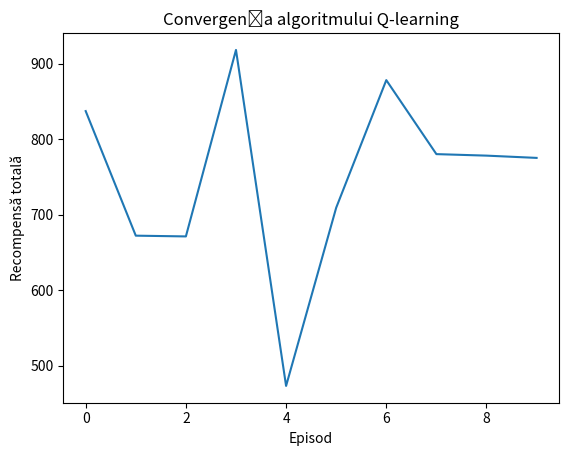

Generate this figure with matplotlib:
import random
import matplotlib.pyplot as plt

NUM_DICE = 5
NUM_SIDES = 6
CATEGORIES = ["Aces", "Twos", "Threes", "Fours", "Fives", "Sixes",
              "Three of a Kind", "Four of a Kind", "Full House",
              "Small Straight", "Large Straight", "Yahtzee", "Chance"]
CATEGORY_SCORES = {
    "Aces": lambda dice: sum(d for d in dice if d == 1),
    "Twos": lambda dice: sum(d for d in dice if d == 2),
    "Threes": lambda dice: sum(d for d in dice if d == 3),
    "Fours": lambda dice: sum(d for d in dice if d == 4),
    "Fives": lambda dice: sum(d for d in dice if d == 5),
    "Sixes": lambda dice: sum(d for d in dice if d == 6),
    "Three of a Kind": lambda dice: sum(dice) if max(dice.count(x) for x in set(dice)) >= 3 else 0,
    "Four of a Kind": lambda dice: sum(dice) if max(dice.count(x) for x in set(dice)) >= 4 else 0,
    "Full House": lambda dice: 25 if sorted(dice.count(x) for x in set(dice)) == [2, 3] else 0,
    "Small Straight": lambda dice: 30 if len(set(dice) & {1, 2, 3, 4}) == 4 or len(
        set(dice) & {2, 3, 4, 5}) == 4 or len(set(dice) & {3, 4, 5, 6}) == 4 else 0,
    "Large Straight": lambda dice: 40 if set(dice) in [{1, 2, 3, 4, 5}, {2, 3, 4, 5, 6}] else 0,
    "Yahtzee": lambda dice: 50 if len(set(dice)) == 1 else 0,
    "Chance": lambda dice: sum(dice),
}


class YahtzeeGame:
    def __init__(self):
        self.score_sheet = {category: None for category in CATEGORIES}
        self.dice = [random.randint(1, NUM_SIDES) for _ in range(NUM_DICE)]
        self.rerolls_left = 2

    def roll_dice(self, keep):
        if self.rerolls_left > 0:
            self.dice = sorted([die if keep[i] else random.randint(1, NUM_SIDES) for i, die in enumerate(self.dice)])
            self.rerolls_left -= 1

    def score_roll(self, category):
        if self.score_sheet[category] is not None:
            return 0
        score = CATEGORY_SCORES[category](self.dice)
        self.score_sheet[category] = score
        self.rerolls_left = 2
        self.dice = [random.randint(1, NUM_SIDES) for _ in range(NUM_DICE)]
        return score

    def is_game_over(self):
        return all(value is not None for value in self.score_sheet.values())

    def simulate_reroll(self, num_simulations=100):
        if self.rerolls_left <= 0:
            return 0, [False] * NUM_DICE

        best_reward, reroll_indices = self._strategize_reroll()
        return best_reward, reroll_indices
    
    #another way of getting rewards for rerolling
    
    # def simulate_reroll(self, num_simulations=100):
    #     if self.rerolls_left <= 0:
    #         return 0, [False] * NUM_DICE 

    #     best_reward = 0
    #     total = 0
    #     best_reroll = [False] * NUM_DICE 

    #     for _ in range(num_simulations):
    #         reroll_indices = [random.choice([True, False]) for _ in range(NUM_DICE)]
    #         simulated_dice = [
    #             die if not reroll_indices[i] else random.randint(1, NUM_SIDES)
    #             for i, die in enumerate(self.dice)
    #         ]

    #         reward = max(
    #             CATEGORY_SCORES[cat](simulated_dice)
    #             for cat in CATEGORIES if self.score_sheet[cat] is None
    #         )
    #         total += max(
    #              CATEGORY_SCORES[cat](simulated_dice)
    #              for cat in CATEGORIES if self.score_sheet[cat] is None
    #          )
    #         if reward > best_reward:
    #             best_reward = reward
    #             best_reroll = reroll_indices
    #     return total/num_simulations, best_reroll      

    def _strategize_reroll(self):
        available_categories = [cat for cat in CATEGORIES if self.score_sheet[cat] is None]
        best_reroll = [False] * NUM_DICE
        if not available_categories:
            return best_reroll

        current_scores = {cat: CATEGORY_SCORES[cat](self.dice) for cat in available_categories}
        best_current_cat = max(current_scores, key=current_scores.get)
        best_score = current_scores[best_current_cat]

        for i in range(1 << NUM_DICE):
            temp_reroll = [(i >> bit) & 1 for bit in range(NUM_DICE)]
            temp_dice = [
                die if not temp_reroll[d_idx] else random.randint(1, NUM_SIDES)
                for d_idx, die in enumerate(self.dice)
            ]
            temp_scores = {cat: CATEGORY_SCORES[cat](temp_dice) for cat in available_categories}
            if temp_scores and max(temp_scores.values()) > best_score:
                best_score = max(temp_scores.values())
                best_reroll = temp_reroll

        return best_score, best_reroll

    def get_state(self):
        dice_state = tuple(sorted(self.dice))
        return dice_state


class QLearningAgent:
    def __init__(self, alpha=0.01, gamma=0.9, epsilon=1, epsilon_decay=0.99):
        self.q_table = {}
        self.alpha = alpha
        self.gamma = gamma
        self.epsilon = epsilon
        self.epsilon_decay = epsilon_decay

    def get_q_value(self, state, action):
        return self.q_table.get((state, action), 0)

    def update_q_value(self, state, action, reward):
        available_actions_next_state = [a for a in CATEGORIES]
        max_next_q = max(self.get_q_value(state, a) for a in available_actions_next_state)
        current_q = self.get_q_value(state, action)
        self.q_table[(state, action)] = (current_q + self.alpha * (reward + self.gamma * max_next_q - current_q))

    def choose_action(self, state, game):
        available_categories = [cat for cat in CATEGORIES if game.score_sheet[cat] is None]

        if random.random() < self.epsilon:
            reroll_reward, reroll_indices = game.simulate_reroll()
            category_rewards = {cat: CATEGORY_SCORES[cat](game.dice) for cat in available_categories}
            best_category = max(category_rewards, key=category_rewards.get, default=None)

            if game.rerolls_left > 0 and reroll_reward > (
                    category_rewards.get(best_category, 0) if best_category else 0):
                return "Reroll", reroll_indices
            else:
                return best_category
        else:
            if not available_categories:
                return None
            q_values = {action: self.get_q_value(state, action) for action in available_categories}
            return max(q_values, key=q_values.get)

    def decay_epsilon(self):
        if self.epsilon_decay > 0:
            self.epsilon = max(0.5, self.epsilon * self.epsilon_decay)


def train_agent(episodes=1000):
    agent = QLearningAgent()
    rewards_per_episode = []

    for episode in range(episodes):
        game = YahtzeeGame()
        total_reward = 0

        while not game.is_game_over():
            state = game.get_state()
            action_data = agent.choose_action(state, game)

            if isinstance(action_data, tuple) and action_data[0] == "Reroll":
                action, reroll_pattern = action_data
                reroll_reward, _ = game.simulate_reroll()
                game.roll_dice(reroll_pattern)
                reward = reroll_reward
            elif action_data is not None:
                action = action_data
                reward = game.score_roll(action)
            else:
                break

            total_reward += reward
            agent.update_q_value(state, action, reward)

        rewards_per_episode.append(total_reward)
        agent.decay_epsilon()

    return agent, rewards_per_episode



def play_game(agent):
    game = YahtzeeGame()
    total_score = 0
    print(f"Dice: {game.dice}, Rerolls left: {game.rerolls_left}, Score Sheet: {game.score_sheet}")
    while not game.is_game_over():
        state = game.get_state()
        action_data = agent.choose_action(state, game)

        if isinstance(action_data, tuple) and action_data[0] == "Reroll":
            _, reroll_pattern = action_data
            game.roll_dice(reroll_pattern)
            print(f"Rerolling Dice: {game.dice}, Rerolls left: {game.rerolls_left}")
        elif action_data is not None:
            total_score += game.score_roll(action_data)
            print(f"Scored {action_data}: {game.score_sheet[action_data]}")
        else:
            break

        print(f"Dice: {game.dice}, Rerolls left: {game.rerolls_left}, Score Sheet: {game.score_sheet}")

    return total_score

def display_policy(agent):
    policy = {}
    for (state, action), value in agent.q_table.items():
        if state not in policy or value > agent.q_table.get((state, policy[state]), 0):
            policy[state] = action
    print("Politica determinată de algoritm:")
    for state, action in policy.items():
        print(f"Stare: {state}, Acțiune optimă: {action}")

if __name__ == "__main__":
    print("Training the agent...")
    trained_agent, rewards = train_agent(episodes=10)

    print("Playing a game with the trained policy...")
    final_score = play_game(trained_agent)
    print(f"Final score: {final_score}")

    display_policy(trained_agent)

    plt.plot(rewards)
    plt.xlabel("Episod")
    plt.ylabel("Recompensă totală")
    plt.title("Convergența algoritmului Q-learning")
    plt.show()
